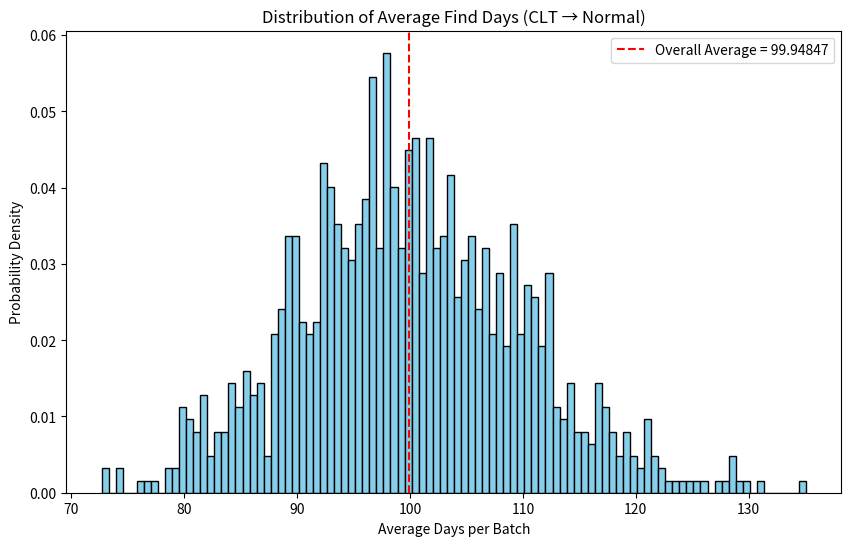

The script that saved this image:
import random
import matplotlib.pyplot as plt

def simulate_average_find_days(total_people=10000, find_rate=0.01, batch_size=100):
    """
    Simulate find days and compute batch averages.
    """
    all_find_days = []
    batch_averages = []

    # Simulate each person
    for i in range(0, total_people, batch_size):
        batch_find_days = []
        for _ in range(batch_size):
            day = 0
            while True:
                day += 1
                if random.random() < find_rate:
                    break
            batch_find_days.append(day)
            all_find_days.append(day)

        batch_avg = sum(batch_find_days) / batch_size
        batch_averages.append(batch_avg)

    # Overall average with high precision
    overall_avg = sum(all_find_days) / len(all_find_days)

    return batch_averages, overall_avg


# Parameters
total_people = 100000
batch_size = 100
find_rate = 0.01

# Run simulation
batch_averages, overall_avg = simulate_average_find_days(total_people, find_rate, batch_size)

# Print overall average with several digits
print(f"Overall average days to find treasure: {overall_avg:.5f}")

# Plot histogram of batch averages
plt.figure(figsize=(10,6))
plt.hist(batch_averages, bins=100, color='skyblue', edgecolor='black', density=True)
plt.axvline(overall_avg, color='red', linestyle='--', label=f'Overall Average = {overall_avg:.5f}')
plt.xlabel("Average Days per Batch")
plt.ylabel("Probability Density")
plt.title("Distribution of Average Find Days (CLT → Normal)")
plt.legend()
plt.show()
